Run: headless pygame with SDL's dummy video driver; simulated clock (each Clock.tick advances the game by its frame time, no real sleeping); random seed 0; keys injected as events and as key.get_pressed() state; no mouse input.
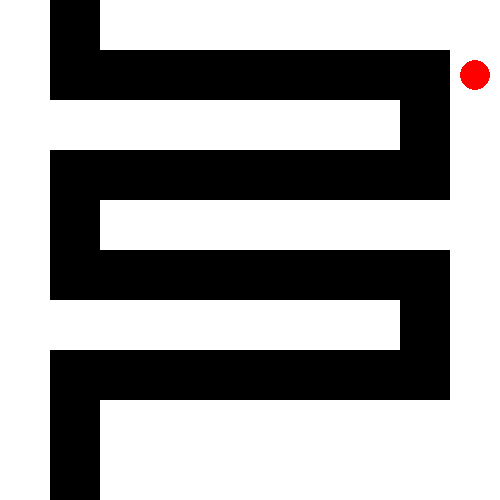
Frame 1 of 4 · flips 1–60 · no input
Frame 2 of 4 · flips 61–180 · tapped SPACE, RETURN · held RIGHT (→), D · screen unchanged from frame 1, image omitted
Frame 3 of 4 · flips 181–300 · held DOWN (↓), S · screen unchanged from frame 2, image omitted
Frame 4 of 4 · flips 301–420 · held LEFT (←), A, UP (↑), W · screen unchanged from frame 3, image omitted

The pygame program that drew these frames:

import pygame

# Initialize Pygame
pygame.init()

# Maze parameters
GRID_SIZE = 50
maze = [
    [1, 0, 1, 1, 1, 1, 1, 1, 1, 1],
    [1, 0, 0, 0, 0, 0, 0, 0, 0, 1],
    [1, 1, 1, 1, 1, 1, 1, 1, 0, 1],
    [1, 0, 0, 0, 0, 0, 0, 0, 0, 1],
    [1, 0, 1, 1, 1, 1, 1, 1, 1, 1],
    [1, 0, 0, 0, 0, 0, 0, 0, 0, 1],
    [1, 1, 1, 1, 1, 1, 1, 1, 0, 1],
    [1, 0, 0, 0, 0, 0, 0, 0, 0, 1],
    [1, 0, 1, 1, 1, 1, 1, 1, 1, 1],
    [1, 0, 1, 1, 1, 1, 1, 1, 1, 1]
]
  # Your maze structure
path = [(0, 1), (1, 1), (2, 1), (3, 1), (4, 1), (5, 1), (5, 2), (5, 3), (5, 4), (5, 5), (5, 6), (5, 7), (6, 7), (7, 7), (8, 7), (9, 7), (9, 1)]

# Initialize the screen and clock
screen_width = len(maze[0]) * GRID_SIZE
screen_height = len(maze) * GRID_SIZE
screen = pygame.display.set_mode((screen_width, screen_height))
clock = pygame.time.Clock()

# Colors
WHITE = (255, 255, 255)
BLACK = (0, 0, 0)
RED = (255, 0, 0)

class Enemy:
    def __init__(self):
        self.path_index = 0
        self.current_position = path[0]

    def move(self):
        self.path_index += 1
        if self.path_index < len(path):
            self.current_position = path[self.path_index]

enemy = Enemy()

# Main game loop
running = True
while running:
    for event in pygame.event.get():
        if event.type == pygame.QUIT:
            running = False

    # Clear the screen
    screen.fill(BLACK)

    # Draw the maze
    for i in range(len(maze)):
        for j in range(len(maze[0])):
            if maze[i][j] == 1:
                pygame.draw.rect(screen, WHITE, (j * GRID_SIZE, i * GRID_SIZE, GRID_SIZE, GRID_SIZE))

    # Draw the enemy
    pygame.draw.circle(screen, RED, (enemy.current_position[0] * GRID_SIZE + GRID_SIZE // 2,
                                     enemy.current_position[1] * GRID_SIZE + GRID_SIZE // 2), 15)

    # Move the enemy
    enemy.move()

    # Update the display
    pygame.display.flip()

    # Control the frame rate
    clock.tick(2)  # Adjust this value to control the speed of the enemy

# Quit Pygame
pygame.quit()
